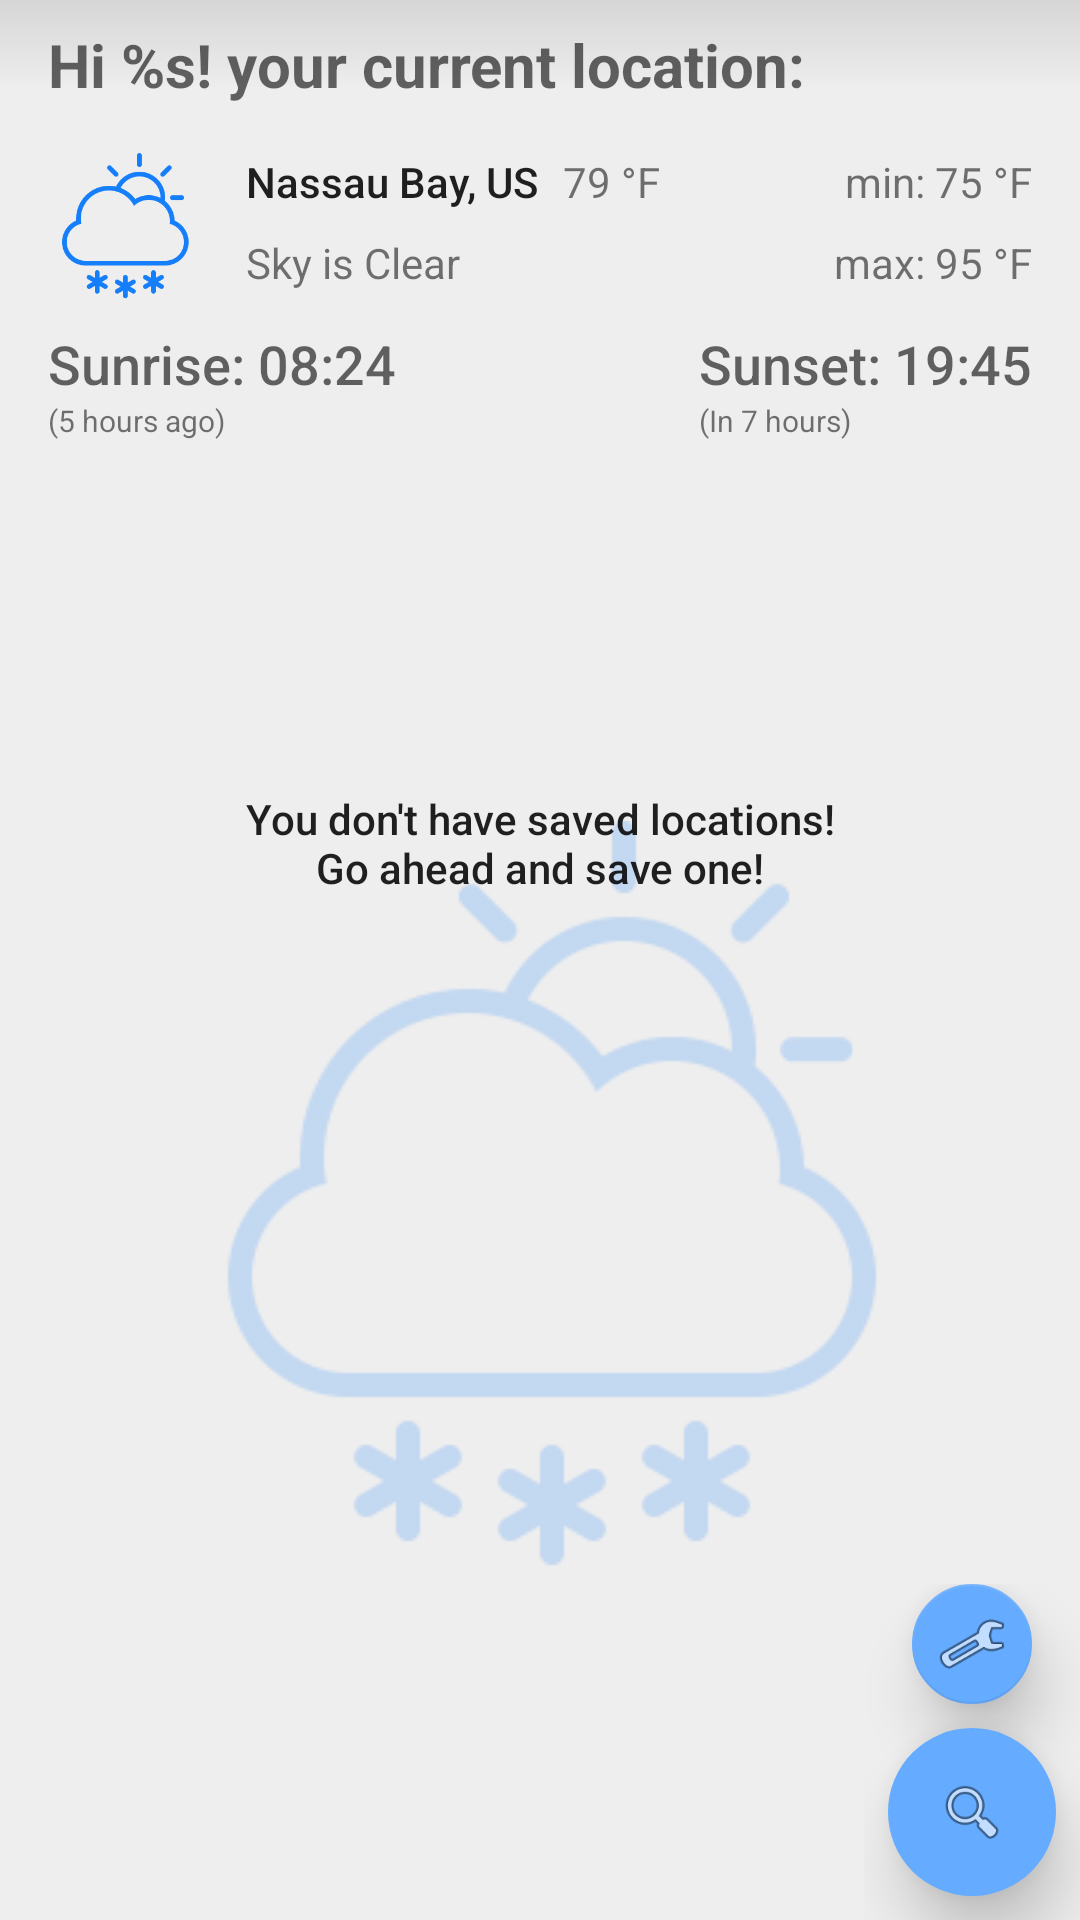

The Android layout XML behind this screen, and the referenced resources:
<!-- AndroidManifest.xml: application theme AppTheme -->
<!-- res/layout/fragment_home.xml -->
<RelativeLayout xmlns:android="http://schemas.android.com/apk/res/android"
    xmlns:app="http://schemas.android.com/apk/res-auto"
    xmlns:tools="http://schemas.android.com/tools"
    android:layout_width="match_parent"
    android:layout_height="match_parent"
    android:background="@color/colorBackgroundLightGrey"
    tools:context="com.allexis.weatherapp.ui.module.home.HomeFragment">

    <LinearLayout
        android:layout_width="match_parent"
        android:layout_height="match_parent"
        android:animateLayoutChanges="true"
        android:orientation="vertical">

        <android.support.constraint.ConstraintLayout
            android:id="@+id/current_weather_container_cl"
            android:layout_width="match_parent"
            android:layout_height="wrap_content"
            android:visibility="visible">

            <View
                android:id="@+id/view4"
                android:layout_width="0dp"
                android:layout_height="30dp"
                android:alpha="0.1"
                android:background="@drawable/background_black_gradient_top"
                app:layout_constraintLeft_toLeftOf="parent"
                app:layout_constraintRight_toRightOf="parent"
                app:layout_constraintTop_toTopOf="parent" />

            <View
                android:id="@+id/current_weather_gradient_bottom_v"
                android:layout_width="0dp"
                android:layout_height="30dp"
                android:layout_marginTop="0dp"
                android:alpha="0.1"
                android:background="@drawable/background_black_gradient_bottom"
                app:layout_constraintBottom_toBottomOf="parent"
                app:layout_constraintLeft_toLeftOf="parent"
                app:layout_constraintRight_toRightOf="parent"
                app:layout_constraintTop_toBottomOf="@+id/current_weather_sunrise_tv" />

            <TextView
                android:id="@+id/current_weather_title"
                android:layout_width="wrap_content"
                android:layout_height="wrap_content"
                android:layout_marginLeft="16dp"
                android:layout_marginTop="8dp"
                android:text="@string/your_current_location"
                android:textAppearance="@style/DefaultTitleStyle"
                android:textStyle="bold"
                app:layout_constraintLeft_toLeftOf="parent"
                app:layout_constraintTop_toTopOf="parent" />

            <ImageView
                android:id="@+id/current_weather_iv"
                android:layout_width="50dp"
                android:layout_height="50dp"
                android:layout_marginLeft="16dp"
                android:layout_marginStart="16dp"
                android:layout_marginTop="16dp"
                android:src="@drawable/icon"
                app:layout_constraintLeft_toLeftOf="parent"
                app:layout_constraintTop_toBottomOf="@+id/current_weather_title" />

            <TextView
                android:id="@+id/current_weather_location_tv"
                android:layout_width="wrap_content"
                android:layout_height="wrap_content"
                android:layout_marginLeft="16dp"
                android:layout_marginStart="16dp"
                android:text="Nassau Bay, US"
                android:textAppearance="@style/TextAppearance.AppCompat.Body2"
                app:layout_constraintLeft_toRightOf="@+id/current_weather_iv"
                app:layout_constraintTop_toTopOf="@+id/current_weather_iv" />

            <TextView
                android:id="@+id/current_weather_temp_tv"
                android:layout_width="wrap_content"
                android:layout_height="wrap_content"
                android:layout_marginStart="8dp"
                android:text="79 °F"
                app:layout_constraintLeft_toRightOf="@+id/current_weather_location_tv"
                app:layout_constraintTop_toTopOf="@+id/current_weather_location_tv" />

            <TextView
                android:id="@+id/current_weather_desc_tv"
                android:layout_width="wrap_content"
                android:layout_height="wrap_content"
                android:layout_marginLeft="16dp"
                android:layout_marginTop="8dp"
                android:text="Sky is Clear"
                app:layout_constraintLeft_toRightOf="@+id/current_weather_iv"
                app:layout_constraintTop_toBottomOf="@+id/current_weather_location_tv" />

            <TextView
                android:id="@+id/current_weather_temp_min"
                android:layout_width="wrap_content"
                android:layout_height="wrap_content"
                android:layout_marginEnd="16dp"
                android:layout_marginRight="16dp"
                android:layout_marginTop="0dp"
                android:text="min: 75 °F"
                app:layout_constraintRight_toRightOf="parent"
                app:layout_constraintTop_toTopOf="@+id/current_weather_temp_tv" />

            <TextView
                android:id="@+id/current_weather_temp_max_tv"
                android:layout_width="wrap_content"
                android:layout_height="wrap_content"
                android:layout_marginEnd="16dp"
                android:layout_marginTop="8dp"
                android:text="max: 95 °F"
                app:layout_constraintRight_toRightOf="parent"
                app:layout_constraintTop_toBottomOf="@+id/current_weather_temp_min" />

            <TextView
                android:id="@+id/current_weather_sunrise_tv"
                android:layout_width="wrap_content"
                android:layout_height="wrap_content"
                android:layout_marginLeft="0dp"
                android:layout_marginStart="0dp"
                android:layout_marginTop="8dp"
                android:text="Sunrise: 08:24"
                android:textAppearance="@android:style/TextAppearance.DeviceDefault.Medium"
                app:layout_constraintLeft_toLeftOf="@+id/current_weather_iv"
                app:layout_constraintTop_toBottomOf="@+id/current_weather_iv" />

            <TextView
                android:id="@+id/current_weather_relative_time_sunrise_tv"
                style="@style/DefaultTinyTitleStyle"
                android:layout_width="wrap_content"
                android:layout_height="wrap_content"
                android:layout_marginLeft="0dp"
                android:layout_marginStart="0dp"
                android:layout_marginTop="0dp"
                android:text="(5 hours ago)"
                app:layout_constraintLeft_toLeftOf="@+id/current_weather_sunrise_tv"
                app:layout_constraintTop_toBottomOf="@+id/current_weather_sunrise_tv" />

            <TextView
                android:id="@+id/current_weather_sunset_tv"
                android:layout_width="wrap_content"
                android:layout_height="wrap_content"
                android:layout_marginBottom="0dp"
                android:layout_marginEnd="16dp"
                android:layout_marginTop="0dp"
                android:text="Sunset: 19:45"
                android:textAppearance="@android:style/TextAppearance.DeviceDefault.Medium"
                app:layout_constraintBottom_toBottomOf="@+id/current_weather_sunrise_tv"
                app:layout_constraintRight_toRightOf="parent"
                app:layout_constraintTop_toTopOf="@+id/current_weather_sunrise_tv"
                app:layout_constraintVertical_bias="0.0" />

            <TextView
                android:id="@+id/current_weather_relative_time_sunset_tv"
                style="@style/DefaultTinyTitleStyle"
                android:layout_width="wrap_content"
                android:layout_height="wrap_content"
                android:layout_marginStart="0dp"
                android:layout_marginTop="0dp"
                android:text="(In 7 hours)"
                app:layout_constraintLeft_toLeftOf="@+id/current_weather_sunset_tv"
                app:layout_constraintTop_toBottomOf="@+id/current_weather_sunset_tv" />

        </android.support.constraint.ConstraintLayout>

        <RelativeLayout
            android:layout_width="match_parent"
            android:layout_height="0dp"
            android:layout_weight="1">

            <ImageView
                android:layout_width="match_parent"
                android:layout_height="match_parent"
                android:alpha="0.2"
                android:scaleType="centerInside"
                android:src="@drawable/icon" />

            <android.support.v7.widget.RecyclerView
                android:id="@+id/weather_selections_rv"
                android:layout_width="match_parent"
                android:layout_height="match_parent" />

            <TextView
                android:id="@+id/not_saved_location_tv"
                android:layout_width="wrap_content"
                android:layout_height="wrap_content"
                android:layout_alignParentTop="true"
                android:layout_centerHorizontal="true"
                android:maxWidth="@dimen/not_saved_location_text_width"
                android:minLines="2"
                android:paddingTop="@dimen/not_saved_location_padding_top"
                android:text="@string/not_saved_locations"
                android:textAlignment="center"
                android:textAppearance="@style/TextAppearance.AppCompat.Body2" />

        </RelativeLayout>

    </LinearLayout>

    <LinearLayout
        android:layout_width="wrap_content"
        android:layout_height="wrap_content"
        android:layout_alignParentBottom="true"
        android:layout_alignParentEnd="true"
        android:orientation="vertical">

        <android.support.design.widget.FloatingActionButton
            android:id="@+id/open_settings_fab"
            android:layout_width="wrap_content"
            android:layout_height="wrap_content"
            android:layout_gravity="center"
            app:elevation="12dp"
            app:fabSize="mini"
            app:srcCompat="@android:drawable/ic_menu_preferences" />

        <android.support.design.widget.FloatingActionButton
            android:id="@+id/search_location_fab"
            android:layout_width="wrap_content"
            android:layout_height="wrap_content"
            android:layout_marginBottom="@dimen/fab_margin_half"
            android:layout_marginEnd="@dimen/fab_margin_half"
            android:layout_marginStart="@dimen/fab_margin_half"
            android:layout_marginTop="@dimen/fab_margin_half"
            app:borderWidth="0dp"
            app:elevation="12dp"
            app:fabSize="normal"
            app:srcCompat="@android:drawable/ic_menu_search" />
    </LinearLayout>
</RelativeLayout>
<!-- resources referenced by this layout -->
<resources>
  <color name="colorBackgroundLightGrey">#EEEEEE</color>
  <dimen name="fab_margin_half">8dp</dimen>
  <dimen name="not_saved_location_padding_top">100dp</dimen>
  <dimen name="not_saved_location_text_width">200dp</dimen>
  <!-- drawable background_black_gradient_top (drawable) -->
  <?xml version="1.0" encoding="utf-8"?>
  <shape xmlns:android="http://schemas.android.com/apk/res/android"
      android:shape="rectangle">
      <gradient
          android:angle="270"
          android:endColor="#00000000"
          android:startColor="#000000" />
  </shape>
  <!-- drawable icon: png bitmap (drawable, 10435 bytes) -->
  <string name="not_saved_locations">You don\'t have saved locations! Go ahead and save one!</string>
  <string name="your_current_location">Hi %s! your current location:</string>
  <style name="DefaultTinyTitleStyle" parent="TextAppearance.AppCompat.Small">
          <item name="android:textSize">10dp</item>
      </style>
  <style name="DefaultTitleStyle" parent="TextAppearance.AppCompat.Display1">
          <item name="android:textSize">20dp</item>
      </style>
  <style name="AppTheme" parent="Base.Theme.AppCompat.Light.DarkActionBar">
          
          <item name="colorPrimary">@color/colorPrimary</item>
          <item name="colorPrimaryDark">@color/colorPrimaryDark</item>
          <item name="colorAccent">@color/colorAccent</item>
      </style>
  <color name="colorPrimary">#3F51B5</color>
  <color name="colorPrimaryDark">#303F9F</color>
  <color name="colorAccent">#65abff</color>
</resources>
